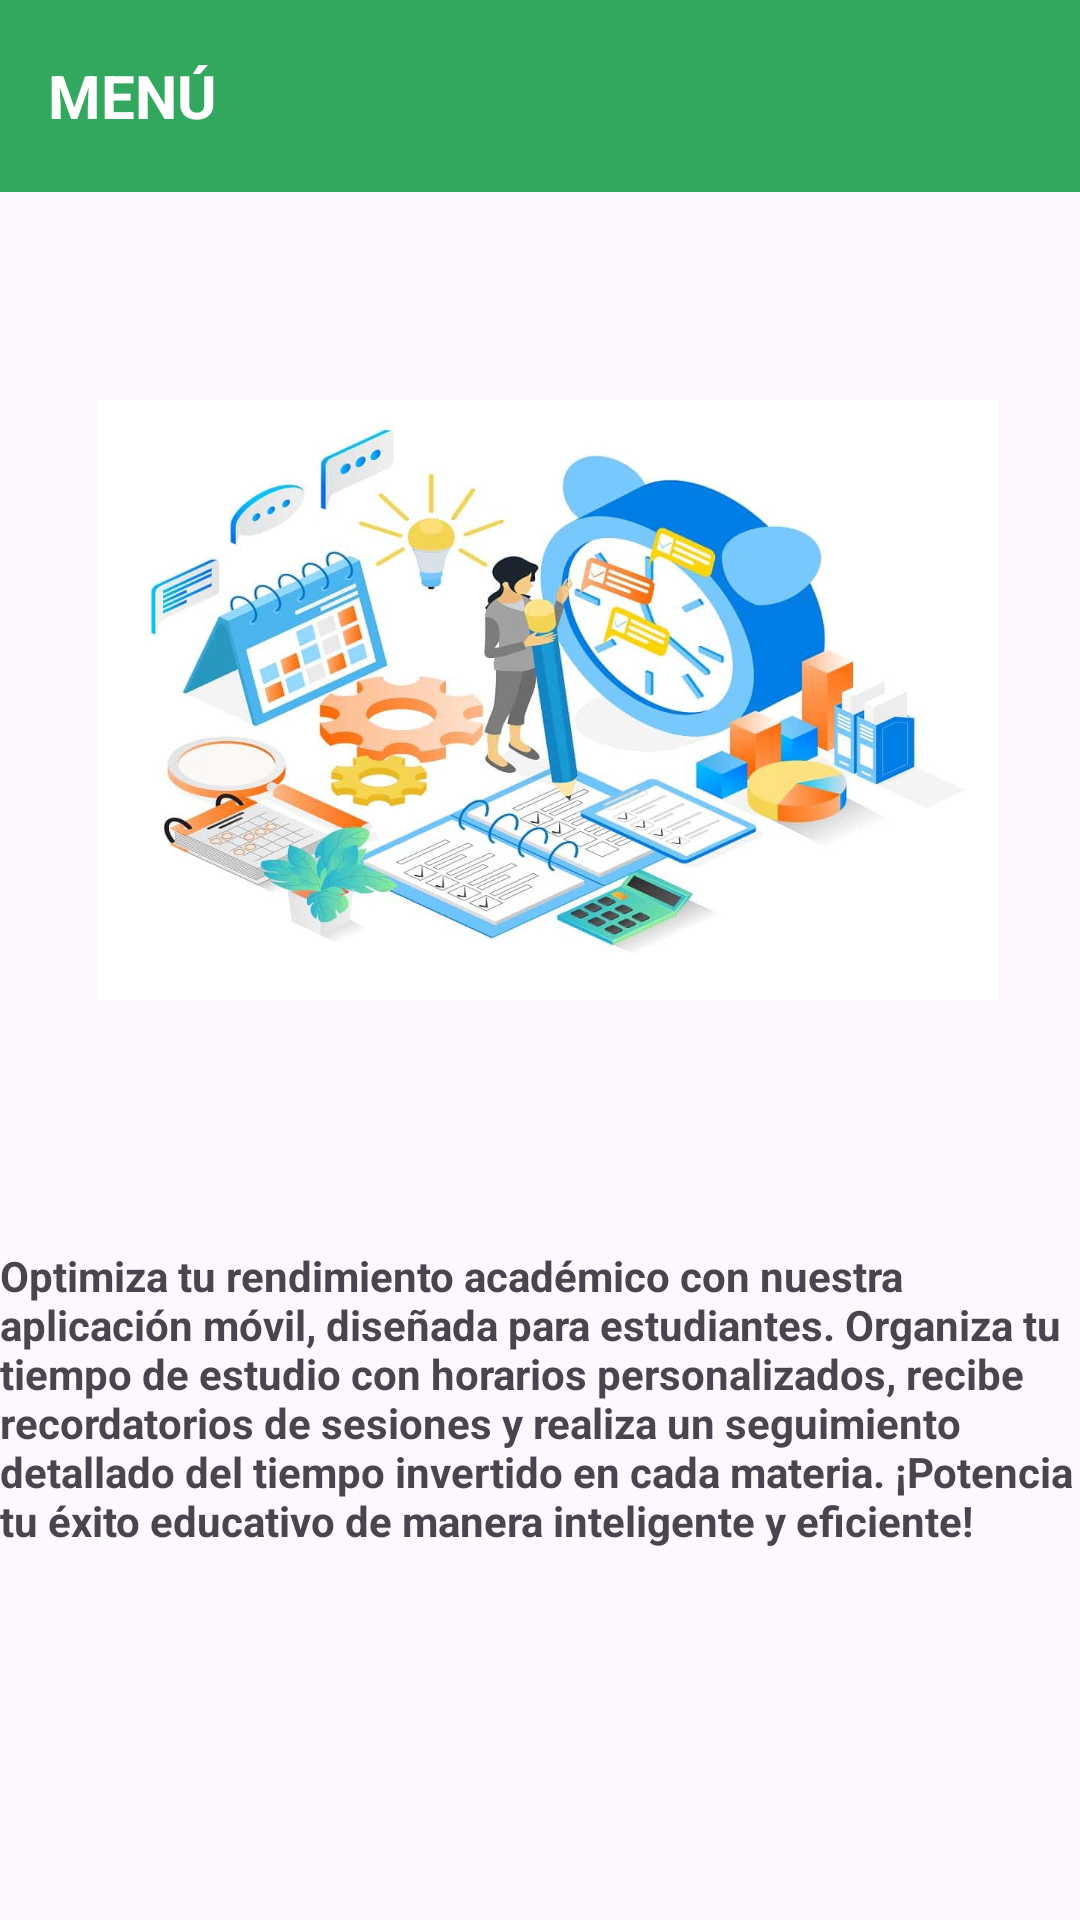

Layout XML and referenced resources for this Android screen:
<!-- AndroidManifest.xml: application theme Theme.AppTarea4 -->
<!-- res/layout/activity_main2.xml -->
<?xml version="1.0" encoding="utf-8"?>
<androidx.constraintlayout.widget.ConstraintLayout xmlns:android="http://schemas.android.com/apk/res/android"
    xmlns:app="http://schemas.android.com/apk/res-auto"
    xmlns:tools="http://schemas.android.com/tools"
    android:layout_width="match_parent"
    android:layout_height="match_parent"
    tools:context=".MainActivity2">
    <include
        android:id="@+id/my_toolbar"
        layout="@layout/my_toolbar"/>

    <TextView
        android:id="@+id/textView2"
        android:layout_width="wrap_content"
        android:layout_height="wrap_content"
        android:text="Optimiza tu rendimiento académico con nuestra aplicación móvil, diseñada para estudiantes. Organiza tu tiempo de estudio con horarios personalizados, recibe recordatorios de sesiones y realiza un seguimiento detallado del tiempo invertido en cada materia. ¡Potencia tu éxito educativo de manera inteligente y eficiente!"
        android:textStyle="bold"
        app:layout_constraintBottom_toBottomOf="parent"
        app:layout_constraintEnd_toEndOf="parent"
        app:layout_constraintHorizontal_bias="0.0"
        app:layout_constraintStart_toStartOf="parent"
        app:layout_constraintTop_toBottomOf="@+id/my_toolbar"
        app:layout_constraintVertical_bias="0.74" />

    <ImageView
        android:id="@+id/imageView"
        android:layout_width="300dp"
        android:layout_height="300dp"
        app:layout_constraintBottom_toTopOf="@+id/textView2"
        app:layout_constraintEnd_toEndOf="parent"
        app:layout_constraintHorizontal_bias="0.54"
        app:layout_constraintStart_toStartOf="parent"
        app:layout_constraintTop_toBottomOf="@+id/my_toolbar"
        app:layout_constraintVertical_bias="0.372"
        app:srcCompat="@drawable/app" />

</androidx.constraintlayout.widget.ConstraintLayout>
<!-- res/layout/my_toolbar.xml (included above) -->
<?xml version="1.0" encoding="utf-8"?>
<androidx.appcompat.widget.Toolbar xmlns:android="http://schemas.android.com/apk/res/android"
    android:background="#32a85e"
    android:layout_width="match_parent"
    android:layout_height="wrap_content">
    <TextView
        android:layout_width="wrap_content"
        android:layout_height="wrap_content"
        android:text="MENÚ"
        android:textSize="20sp"
        android:textStyle="bold"
        android:textColor="@color/white" />

</androidx.appcompat.widget.Toolbar>
<!-- resources referenced by this layout -->
<resources>
  <!-- drawable app: jpg bitmap (drawable, 55302 bytes) -->
  <style name="Theme.AppTarea4" parent="Base.Theme.AppTarea4" />
  <style name="Base.Theme.AppTarea4" parent="Theme.Material3.DayNight.NoActionBar">
          
          
      </style>
  <!-- not gathered from this repository: default colours our renderer supplied (Android Studio template values) -->
  <color name="white">#FFFFFFFF</color>
</resources>
